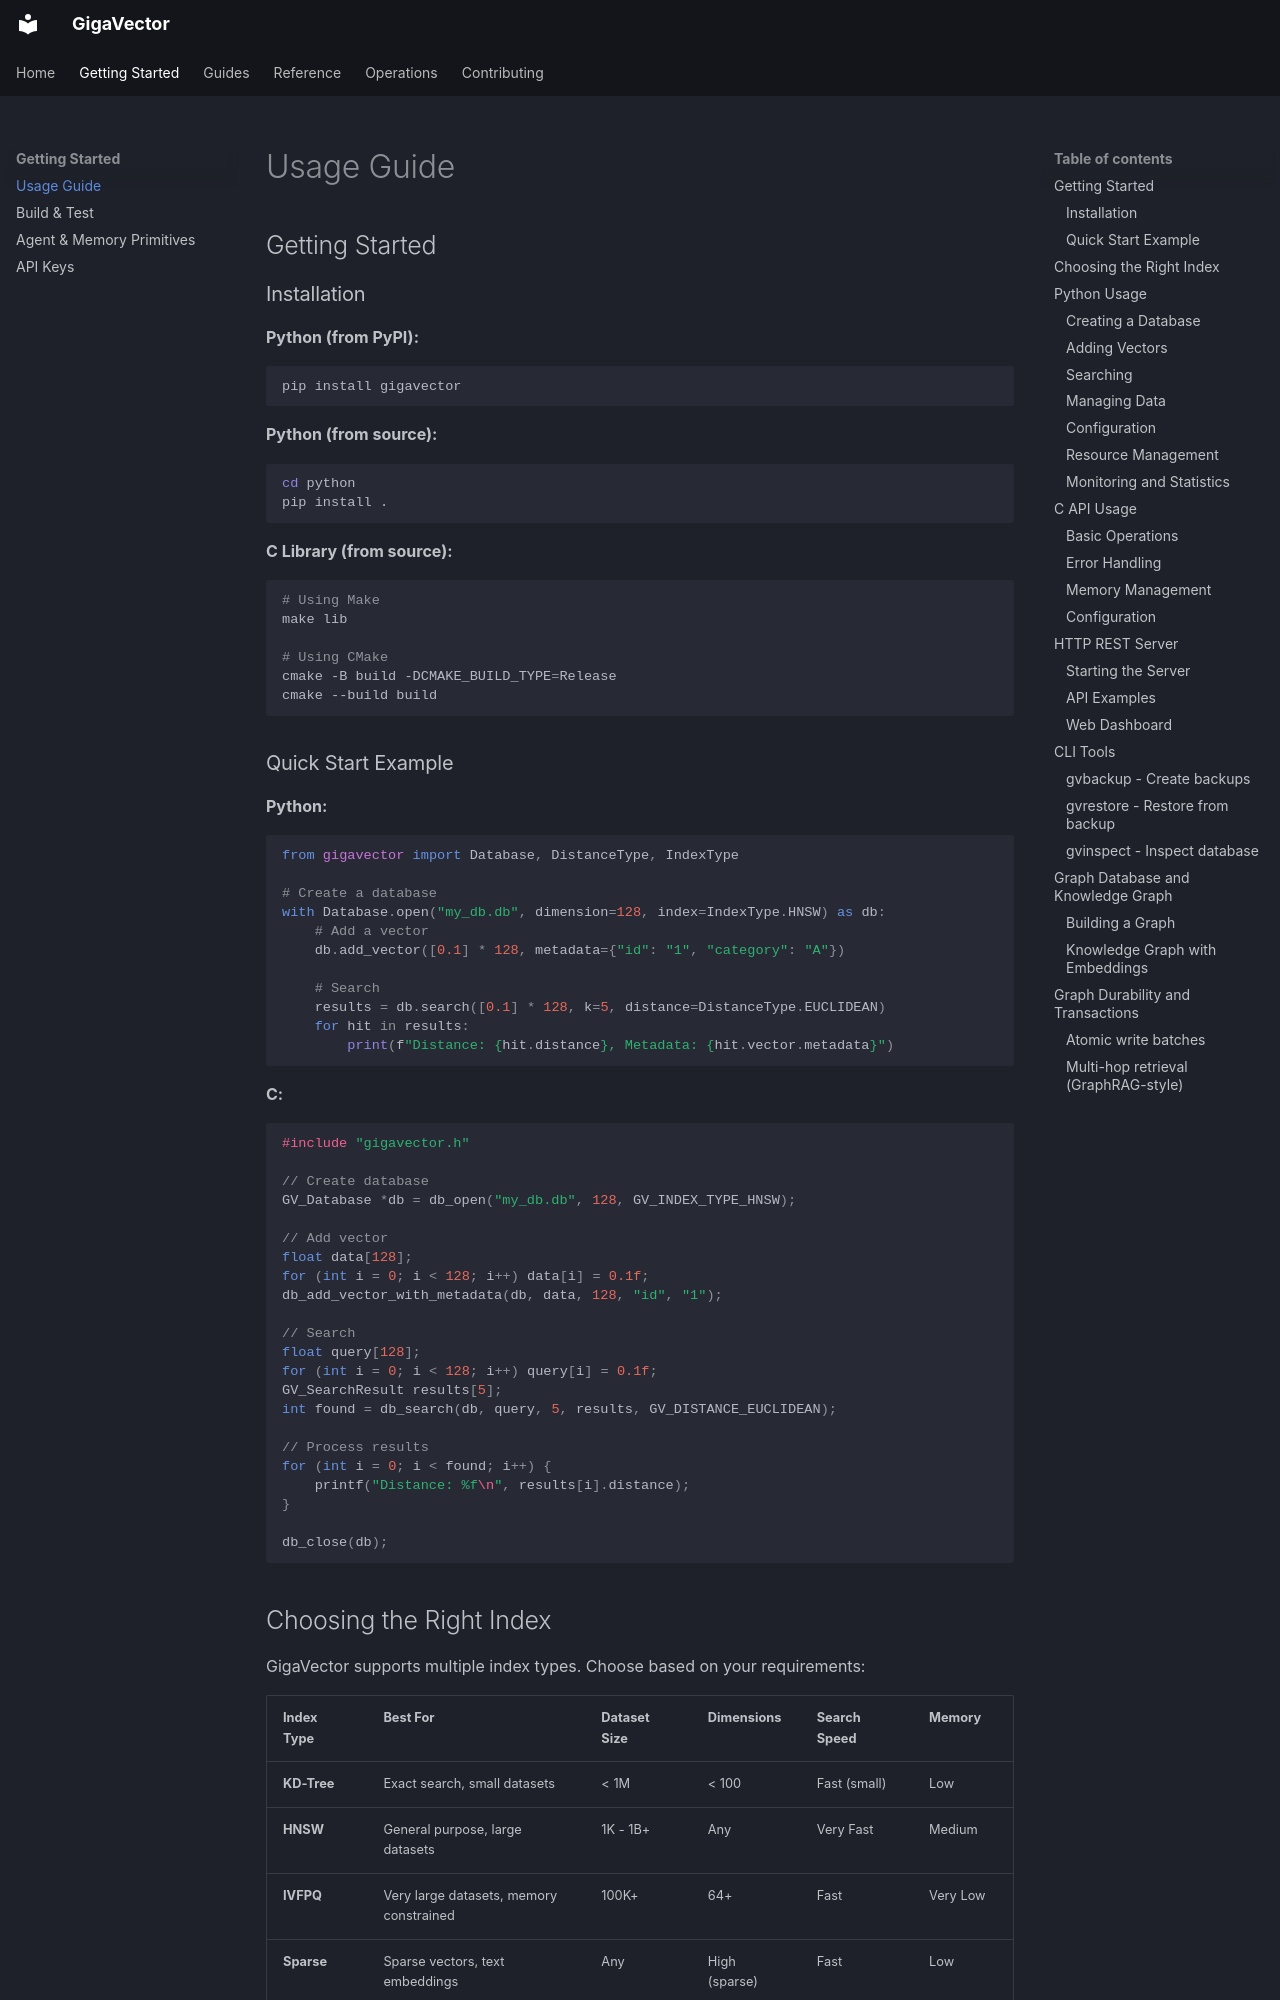

repository: jaywyawhare/GigaVector · page: usage/index.html · generator: mkdocs

# Usage Guide

## Getting Started

### Installation

**Python (from PyPI):**
```bash
pip install gigavector
```

**Python (from source):**
```bash
cd python
pip install .
```

**C Library (from source):**
```bash
# Using Make
make lib

# Using CMake
cmake -B build -DCMAKE_BUILD_TYPE=Release
cmake --build build
```

### Quick Start Example

**Python:**
```python
from gigavector import Database, DistanceType, IndexType

# Create a database
with Database.open("my_db.db", dimension=128, index=IndexType.HNSW) as db:
    # Add a vector
    db.add_vector([0.1] * 128, metadata={"id": "1", "category": "A"})

    # Search
    results = db.search([0.1] * 128, k=5, distance=DistanceType.EUCLIDEAN)
    for hit in results:
        print(f"Distance: {hit.distance}, Metadata: {hit.vector.metadata}")
```

**C:**
```c
#include "gigavector.h"

// Create database
GV_Database *db = db_open("my_db.db", 128, GV_INDEX_TYPE_HNSW);

// Add vector
float data[128];
for (int i = 0; i < 128; i++) data[i] = 0.1f;
db_add_vector_with_metadata(db, data, 128, "id", "1");

// Search
float query[128];
for (int i = 0; i < 128; i++) query[i] = 0.1f;
GV_SearchResult results[5];
int found = db_search(db, query, 5, results, GV_DISTANCE_EUCLIDEAN);

// Process results
for (int i = 0; i < found; i++) {
    printf("Distance: %f\n", results[i].distance);
}

db_close(db);
```
